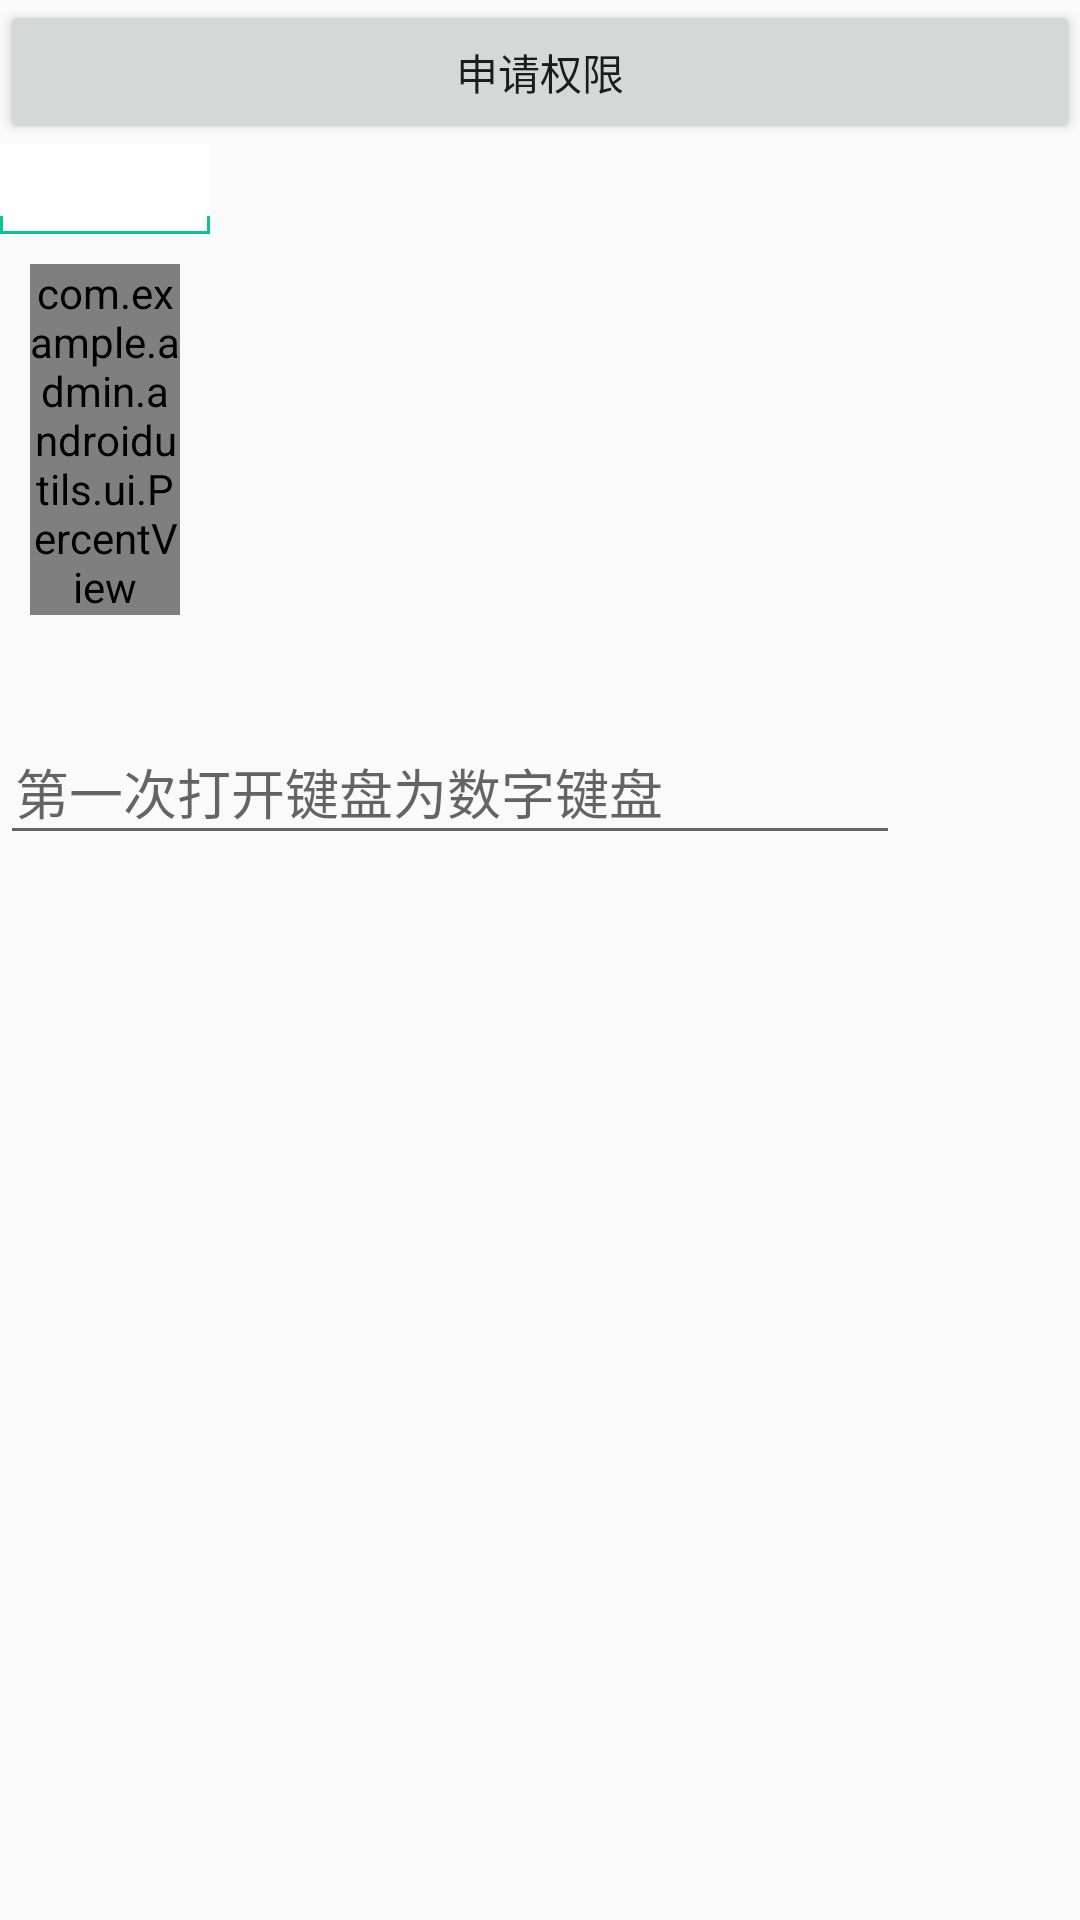

The Android layout XML behind this screen, and the referenced resources:
<!-- AndroidManifest.xml: application theme AppTheme -->
<!-- res/layout/activity_permissions.xml -->
<?xml version="1.0" encoding="utf-8"?>
<LinearLayout
    xmlns:android="http://schemas.android.com/apk/res/android"
    android:layout_width="match_parent"
    android:layout_height="match_parent"
    android:orientation="vertical"
    >

    <Button
        android:id="@+id/bt"
        android:layout_width="match_parent"
        android:layout_height="wrap_content"
        android:text="申请权限"
        />
    <EditText
        android:background="@drawable/iten"
        android:layout_width="70dp"
        android:layout_height="30dp"
        />

    <com.example.admin.androidutils.ui.PercentView
        android:background="@color/colorPrimary"
        android:layout_width="50dp"
        android:layout_height="wrap_content"
        android:layout_margin="10dp"
        />

    <EditText
        android:id="@+id/et_main"
        android:layout_width="300dp"
        android:layout_height="45dp"
        android:layout_centerHorizontal="true"
        android:layout_marginTop="25dp"
        android:gravity="center_vertical"
        android:hint="第一次打开键盘为数字键盘"
        android:paddingLeft="5dp"
        android:textColor="@android:color/black" />


</LinearLayout>
<!-- resources referenced by this layout -->
<resources>
  <color name="colorPrimary">#3F51B5</color>
  <!-- drawable iten (drawable) -->
  <?xml version="1.0" encoding="utf-8"?>
  <layer-list xmlns:android="http://schemas.android.com/apk/res/android" >
  
  <item>
      <shape android:shape="rectangle" >
          <solid android:color="#0ac39e" />
      </shape>
  </item>
  
  <item android:bottom="6dp">
      <shape android:shape="rectangle" >
          <solid android:color="#ffffff" />
      </shape>
  </item>
  
  <item
      android:bottom="1dp"
      android:left="1dp"
      android:right="1dp">
  
      <shape android:shape="rectangle" >
          <solid android:color="#ffffff"
              />
          <padding android:left="5dp" android:right="5dp"></padding>
      </shape>
  </item>
  
  </layer-list>
  <style name="AppTheme" parent="Theme.AppCompat.Light.NoActionBar">
          
          <item name="colorPrimary">@color/colorPrimary</item>
          <item name="colorPrimaryDark">@color/colorPrimaryDark</item>
          <item name="colorAccent">@color/colorAccent</item>
          <item name="android:windowFullscreen">false</item>
          <item name="android:windowNoTitle">true</item>
          <item name="windowActionBar">false</item>
          <item name="windowNoTitle">true</item>
          <item name="android:windowActionBarOverlay">true</item>
      </style>
  <color name="colorPrimaryDark">#303F9F</color>
  <color name="colorAccent">#FF4081</color>
</resources>
